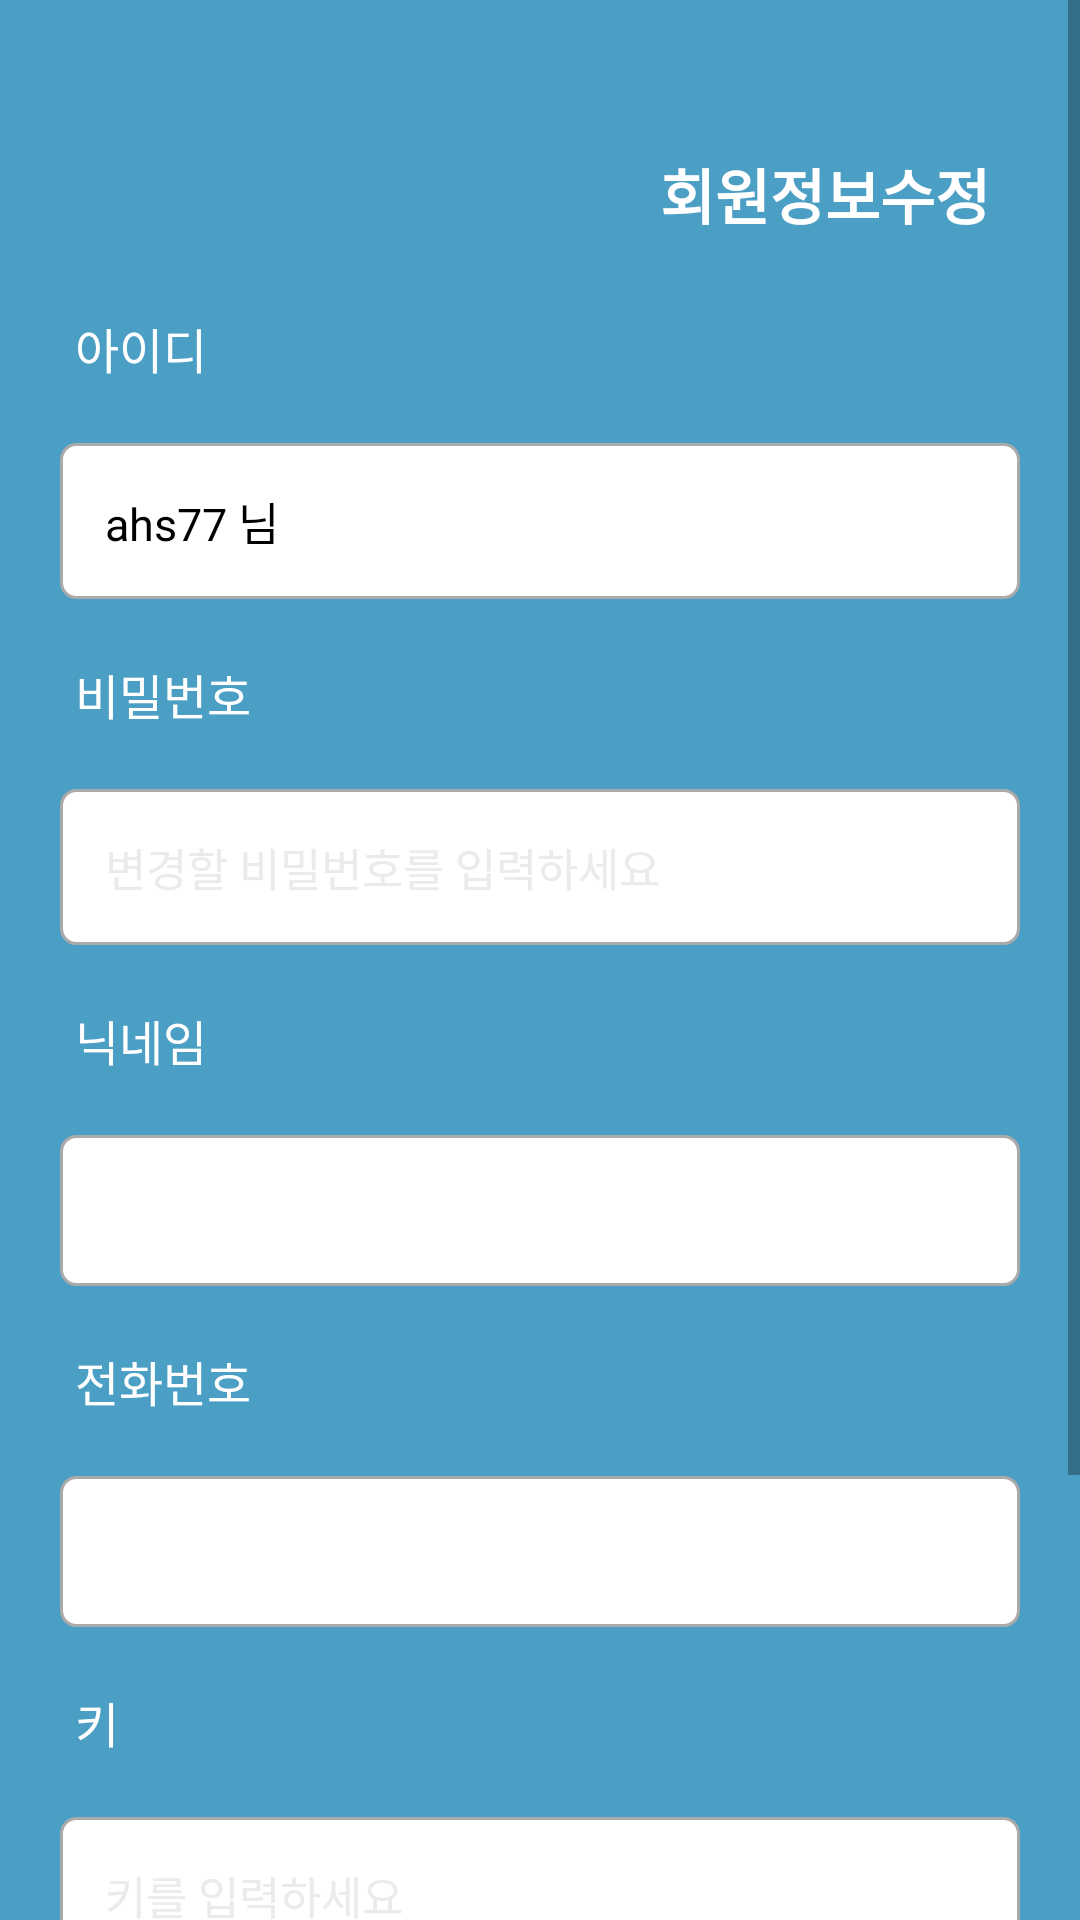

The Android layout XML behind this screen, and the referenced resources:
<!-- AndroidManifest.xml: application theme Theme.OhMyJuus -->
<!-- res/layout/activity_update_mypage.xml -->
<?xml version="1.0" encoding="utf-8"?>
<androidx.constraintlayout.widget.ConstraintLayout xmlns:android="http://schemas.android.com/apk/res/android"
    xmlns:app="http://schemas.android.com/apk/res-auto"
    xmlns:tools="http://schemas.android.com/tools"
    android:id="@+id/layoutUpdateUser"
    android:layout_width="match_parent"
    android:layout_height="match_parent"
    android:background="@color/main"
    android:visibility="visible"
    tools:context=".UpdateMypageActivity">

    <ScrollView
        android:layout_width="match_parent"
        android:layout_height="match_parent">
        <LinearLayout
            android:layout_width="match_parent"
            android:layout_height="match_parent"
            android:layout_marginBottom="30dp"
            android:gravity="center"
            android:orientation="vertical"
            android:paddingTop="30dp">
            <LinearLayout
                android:layout_width="match_parent"
                android:layout_height="match_parent"
                android:gravity="right"
                android:orientation="horizontal">
                <RelativeLayout
                    android:layout_width="match_parent"
                    android:layout_height="match_parent"
                    android:layout_weight="5">
                </RelativeLayout>
                <ImageView
                    android:id="@+id/imageView7"
                    android:layout_width="wrap_content"
                    android:layout_height="match_parent"
                    android:layout_weight="2"
                    android:padding="15dp"
                    app:srcCompat="@drawable/logo_white_big" />
                <TextView
                    android:id="@+id/textView4_1"
                    android:layout_width="wrap_content"
                    android:layout_height="wrap_content"
                    android:layout_gravity="right"
                    android:layout_weight="0"
                    android:paddingTop="20dp"
                    android:paddingRight="30dp"
                    android:paddingBottom="25dp"
                    android:text="회원정보수정"
                    android:textColor="@color/white"
                    android:textSize="20sp"
                    android:textStyle="bold" />
            </LinearLayout>

            <LinearLayout
                android:layout_width="match_parent"
                android:layout_height="match_parent"
                android:orientation="vertical">
                <TextView
                    android:id="@+id/textView3_3"
                    android:layout_width="match_parent"
                    android:layout_height="wrap_content"
                    android:layout_gravity="left"
                    android:paddingLeft="25dp"
                    android:text="아이디"
                    android:textColor="@color/white"
                    android:textSize="16sp" />

                <TextView
                    android:id="@+id/editId"
                    android:layout_width="match_parent"
                    android:layout_height="match_parent"
                    android:layout_gravity="left"
                    android:layout_margin="20dp"
                    android:background="@drawable/round_corner_button"
                    android:padding="15dp"
                    android:text="ahs77 님"
                    android:textColor="@color/black"
                    android:textSize="15sp" />
                <TextView
                    android:id="@+id/textView3_4"
                    android:layout_width="match_parent"
                    android:layout_height="wrap_content"
                    android:layout_gravity="left"
                    android:paddingLeft="25dp"
                    android:text="비밀번호"
                    android:textColor="@color/white"
                    android:textSize="16sp" />
                <EditText
                    android:id="@+id/editPw"
                    android:layout_width="match_parent"
                    android:layout_height="match_parent"
                    android:layout_gravity="left"
                    android:layout_margin="20dp"
                    android:background="@drawable/round_corner_button"
                    android:hint="변경할 비밀번호를 입력하세요"
                    android:padding="15dp"
                    android:textColor="@color/black"
                    android:textColorHint="#EBEBEB"
                    android:textSize="15sp" />
                <TextView
                    android:id="@+id/textView4_5"
                    android:layout_width="match_parent"
                    android:layout_height="wrap_content"
                    android:layout_gravity="left"
                    android:paddingLeft="25dp"
                    android:text="닉네임"
                    android:textColor="@color/white"
                    android:textSize="16sp" />
                <EditText
                    android:id="@+id/editNick"
                    android:layout_width="match_parent"
                    android:layout_height="match_parent"
                    android:layout_gravity="left"
                    android:layout_margin="20dp"
                    android:background="@drawable/round_corner_button"
                    android:padding="15dp"
                    android:textColor="@color/black"
                    android:textColorHint="#EBEBEB"
                    android:textSize="15sp" />
                <TextView
                    android:id="@+id/textView3_6"
                    android:layout_width="match_parent"
                    android:layout_height="wrap_content"
                    android:layout_gravity="left"
                    android:paddingLeft="25dp"
                    android:text="전화번호"
                    android:textColor="@color/white"
                    android:textSize="16sp" />
                <EditText
                    android:id="@+id/editMobile"
                    android:layout_width="match_parent"
                    android:layout_height="match_parent"
                    android:layout_gravity="left"
                    android:layout_margin="20dp"
                    android:background="@drawable/round_corner_button"
                    android:padding="15dp"
                    android:textColor="@color/black"
                    android:textColorHint="#EBEBEB"
                    android:textSize="15sp" />
                <TextView
                    android:id="@+id/textView4_6"
                    android:layout_width="match_parent"
                    android:layout_height="wrap_content"
                    android:layout_gravity="left"
                    android:paddingLeft="25dp"
                    android:text="키"
                    android:textColor="@color/white"
                    android:textSize="16sp" />
                <EditText
                    android:id="@+id/editHeight"
                    android:layout_width="match_parent"
                    android:layout_height="match_parent"
                    android:layout_gravity="left"
                    android:layout_margin="20dp"
                    android:background="@drawable/round_corner_button"
                    android:hint="키를 입력하세요"
                    android:padding="15dp"
                    android:textColor="@color/black"
                    android:textColorHint="#EBEBEB"
                    android:textSize="15sp" />
                <TextView
                    android:id="@+id/textView4_7"
                    android:layout_width="match_parent"
                    android:layout_height="wrap_content"
                    android:layout_gravity="left"
                    android:paddingLeft="25dp"
                    android:text="몸무게"
                    android:textColor="@color/white"
                    android:textSize="16sp" />
                <EditText
                    android:id="@+id/editWeight"
                    android:layout_width="match_parent"
                    android:layout_height="match_parent"
                    android:layout_gravity="left"
                    android:layout_margin="20dp"
                    android:background="@drawable/round_corner_button"
                    android:hint="몸무게를 입력하세요"
                    android:padding="15dp"
                    android:textColor="@color/black"
                    android:textColorHint="#EBEBEB"
                    android:textSize="15sp" />
                <ImageButton
                    android:id="@+id/imageButton"
                    android:layout_width="match_parent"
                    android:layout_height="wrap_content"
                    android:backgroundTint="#00ff0000"
                    android:paddingTop="30dp"
                    app:srcCompat="@drawable/img_editprofile" />
            </LinearLayout>

        </LinearLayout>
    </ScrollView>

</androidx.constraintlayout.widget.ConstraintLayout>
<!-- resources referenced by this layout -->
<resources>
  <color name="black">#FF000000</color>
  <color name="main">#4C9FC4</color>
  <color name="white">#FFFFFFFF</color>
  <!-- drawable img_editprofile: vector/xml drawable (drawable-v24, 3706 chars, omitted) -->
  <!-- drawable logo_white_big (drawable-v24) -->
  <vector xmlns:android="http://schemas.android.com/apk/res/android"
      android:width="158dp"
      android:height="100dp"
      android:viewportWidth="158"
      android:viewportHeight="100">
    <path
        android:pathData="M41.367,21.632C41.367,9.685 51.051,0 62.998,0H109.321C125.89,0 139.321,13.432 139.321,30V40.127C139.321,41.004 139.552,41.867 139.991,42.627L155.263,69.078C160.898,78.838 157.554,91.319 147.793,96.954C138.032,102.59 125.552,99.246 119.916,89.485L112.129,75.998C110.486,73.151 106.588,72.638 104.264,74.962L87.106,92.12C79.136,100.09 66.215,100.09 58.245,92.12C50.276,84.151 50.276,71.23 58.245,63.26L69.707,51.799C72.857,48.649 70.626,43.263 66.171,43.263H62.998C51.051,43.263 41.367,33.578 41.367,21.632Z"
        android:fillColor="#ffffff"
        android:fillType="evenOdd"/>
    <path
        android:pathData="M55.123,16.205m-3.961,0a3.961,3.961 0,1 1,7.921 0a3.961,3.961 0,1 1,-7.921 0"
        android:fillColor="#000000"/>
    <path
        android:pathData="M55.123,16.205m-3.961,0a3.961,3.961 0,1 1,7.921 0a3.961,3.961 0,1 1,-7.921 0"
        android:fillColor="#000000"/>
    <path
        android:pathData="M55.123,16.205m-3.961,0a3.961,3.961 0,1 1,7.921 0a3.961,3.961 0,1 1,-7.921 0"
        android:fillColor="#000000"/>
    <path
        android:pathData="M67.367,16.205m-3.961,0a3.961,3.961 0,1 1,7.921 0a3.961,3.961 0,1 1,-7.921 0"
        android:fillColor="#000000"/>
    <path
        android:pathData="M67.367,16.205m-3.961,0a3.961,3.961 0,1 1,7.921 0a3.961,3.961 0,1 1,-7.921 0"
        android:fillColor="#000000"/>
    <path
        android:pathData="M67.367,16.205m-3.961,0a3.961,3.961 0,1 1,7.921 0a3.961,3.961 0,1 1,-7.921 0"
        android:fillColor="#000000"/>
    <path
        android:pathData="M17.603,80.973m-17.603,0a17.603,17.603 0,1 1,35.206 0a17.603,17.603 0,1 1,-35.206 0"
        android:fillColor="#ffffff"/>
  </vector>
  <!-- drawable round_corner_button (drawable-v24) -->
  <?xml version="1.0" encoding="UTF-8"?>
  <shape xmlns:android="http://schemas.android.com/apk/res/android">
      <solid android:color="@android:color/white"/>
  
      <corners
          android:bottomRightRadius="5dip"
          android:bottomLeftRadius="5dip"
          android:topLeftRadius="5dip"
          android:topRightRadius="5dip"/>
  
      <stroke
          android:width="1dp"
          android:color="@android:color/darker_gray"/>
  </shape>
  <style name="Theme.OhMyJuus" parent="Theme.AppCompat.Light.NoActionBar">
          
          <item name="colorPrimary">@color/main</item>
          <item name="colorPrimaryVariant">@color/main</item>
          <item name="colorOnPrimary">@color/white</item>
          
          <item name="colorSecondary">@color/teal_200</item>
          <item name="colorSecondaryVariant">@color/teal_700</item>
          <item name="colorOnSecondary">@color/text2</item>
          
          <item name="android:statusBarColor" tools:targetApi="l">?attr/colorPrimaryVariant</item>
          
      </style>
  <color name="teal_200">#FF03DAC5</color>
  <color name="teal_700">#FF018786</color>
  <color name="text2">#979797</color>
</resources>
